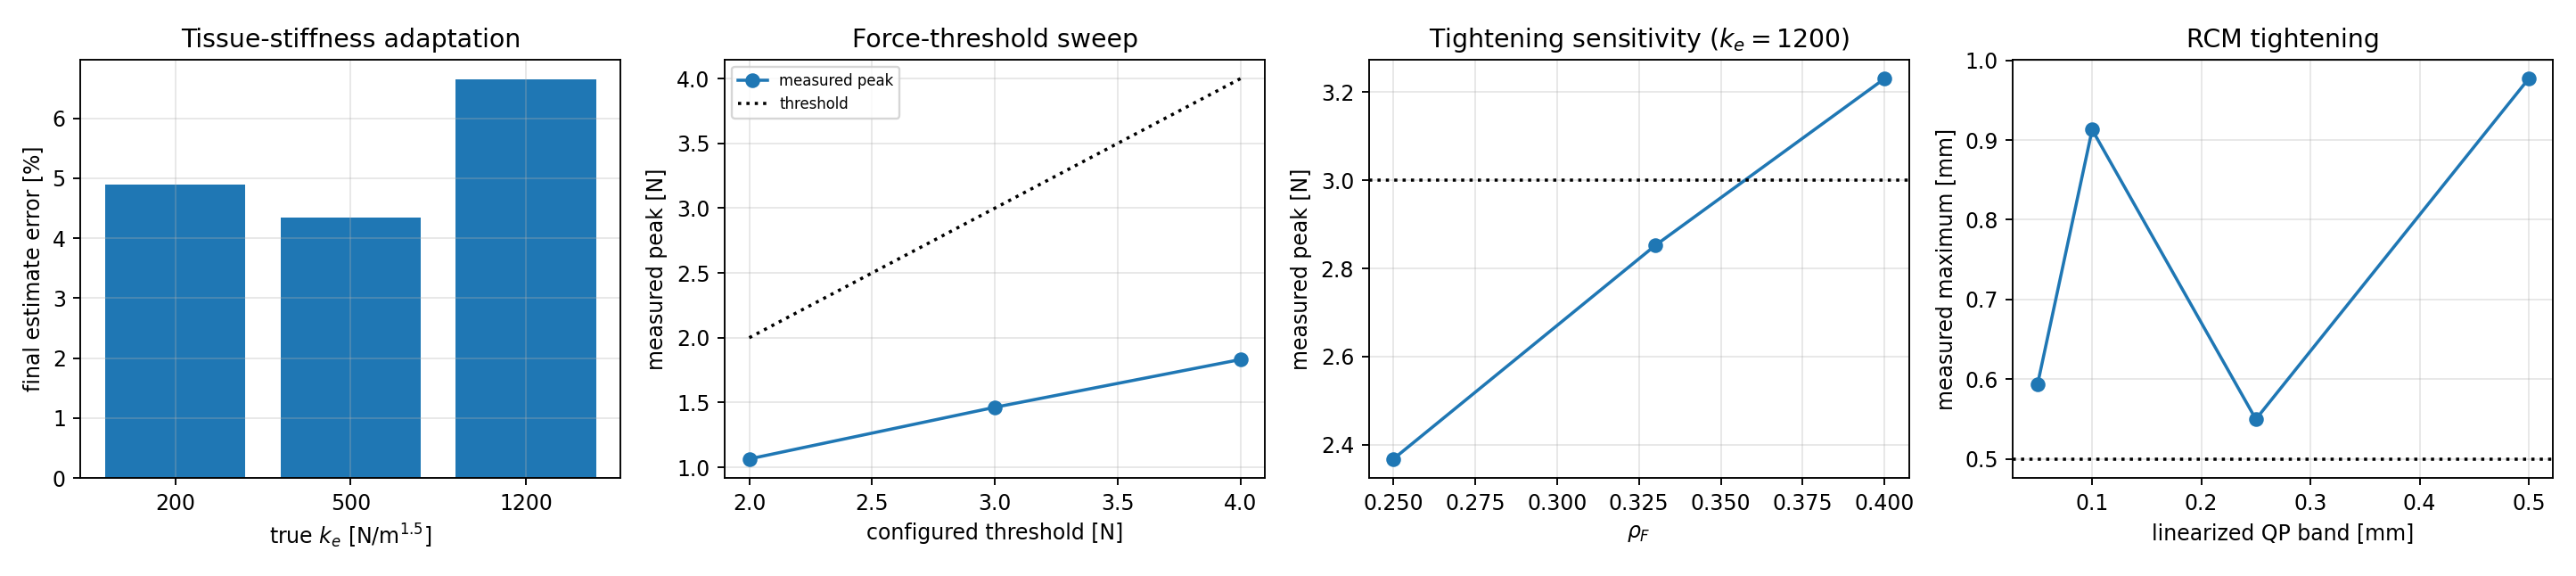

Write the Python code that produced this figure.
"""Multi-condition verification for the full-length v1 paper.

Sweeps tissue stiffness, force threshold, empirical force tightening, and the
linearized RCM band.
The output is intended to test whether the main conclusions survive changes in
the simulated operating condition rather than one nominal episode.
"""

from __future__ import annotations

import json
from pathlib import Path
import sys

import matplotlib
matplotlib.use("Agg")
import matplotlib.pyplot as plt
import numpy as np

sys.path.insert(0, str(Path(__file__).parent))
import lap_verify as verify


def main():
    out = {"tissue": {}, "force_threshold": {}, "force_tightening": {}, "rcm_band": {}}

    for ke in (200.0, 500.0, 1200.0):
        log = verify.simulate(
            target_pen=0.04,
            push=False,
            true_ke=ke,
            force_limit=3.0,
        )
        out["tissue"][str(int(ke))] = {
            "peak_force_N": float(log["F_tissue"].max()),
            "ke_hat": float(log["ke_hat"][-1]),
            "relative_error_pct": float(abs(log["ke_hat"][-1] - ke) / ke * 100.0),
        }

    for limit in (2.0, 3.0, 4.0):
        log = verify.simulate(
            target_pen=0.06,
            push=False,
            force_limit=limit,
        )
        out["force_threshold"][f"{limit:.0f}"] = {
            "peak_force_N": float(log["F_tissue"].max()),
        }

    for rho in (0.25, 0.33, 0.40):
        log = verify.simulate(
            target_pen=0.04,
            push=False,
            true_ke=1200.0,
            force_limit=3.0,
            force_tightening=rho,
        )
        out["force_tightening"][f"{rho:.2f}"] = {
            "peak_force_N": float(log["F_tissue"].max()),
        }

    for band_mm in (0.05, 0.10, 0.25, 0.50):
        log = verify.simulate(
            target_pen=0.015,
            push=True,
            rcm_band=band_mm * 1.0e-3,
        )
        out["rcm_band"][f"{band_mm:.2f}"] = {
            "max_rcm_mm": float(log["rcm"].max()),
        }

    print("\n== Tissue stiffness sweep ==")
    for key, value in out["tissue"].items():
        print(
            f"k={key:>4} N/m^1.5: peak={value['peak_force_N']:.2f} N, "
            f"khat={value['ke_hat']:.1f}, error={value['relative_error_pct']:.1f}%"
        )
    print("\n== Force-threshold sweep ==")
    for key, value in out["force_threshold"].items():
        print(f"limit={key} N: peak={value['peak_force_N']:.2f} N")
    print("\n== Force-tightening sensitivity (k=1200 N/m^1.5) ==")
    for key, value in out["force_tightening"].items():
        print(f"rho={key}: peak={value['peak_force_N']:.2f} N")
    print("\n== RCM-band sweep ==")
    for key, value in out["rcm_band"].items():
        print(f"linear band={key} mm: measured max={value['max_rcm_mm']:.3f} mm")

    fig, axes = plt.subplots(1, 4, figsize=(17.0, 3.8))
    tissue_keys = list(out["tissue"])
    axes[0].bar(
        tissue_keys,
        [out["tissue"][key]["relative_error_pct"] for key in tissue_keys],
        color="tab:blue",
    )
    axes[0].set_title("Tissue-stiffness adaptation")
    axes[0].set_xlabel(r"true $k_e$ [N/m$^{1.5}$]")
    axes[0].set_ylabel("final estimate error [%]")

    force_keys = list(out["force_threshold"])
    limits = np.asarray([float(key) for key in force_keys])
    peaks = np.asarray([out["force_threshold"][key]["peak_force_N"] for key in force_keys])
    axes[1].plot(limits, peaks, "o-", label="measured peak")
    axes[1].plot(limits, limits, "k:", label="threshold")
    axes[1].set_title("Force-threshold sweep")
    axes[1].set_xlabel("configured threshold [N]")
    axes[1].set_ylabel("measured peak [N]")
    axes[1].legend(fontsize=7)

    rho_keys = list(out["force_tightening"])
    axes[2].plot(
        [float(key) for key in rho_keys],
        [out["force_tightening"][key]["peak_force_N"] for key in rho_keys],
        "o-",
    )
    axes[2].axhline(3.0, color="k", ls=":")
    axes[2].set_title(r"Tightening sensitivity ($k_e=1200$)")
    axes[2].set_xlabel(r"$\rho_F$")
    axes[2].set_ylabel("measured peak [N]")

    band_keys = list(out["rcm_band"])
    axes[3].plot(
        [float(key) for key in band_keys],
        [out["rcm_band"][key]["max_rcm_mm"] for key in band_keys],
        "o-",
    )
    axes[3].axhline(0.5, color="k", ls=":")
    axes[3].set_title("RCM tightening")
    axes[3].set_xlabel("linearized QP band [mm]")
    axes[3].set_ylabel("measured maximum [mm]")

    for axis in axes:
        axis.grid(alpha=0.3)
    fig.tight_layout()
    root = Path(__file__).parent
    fig.savefig(root / "lap_sweep.png", dpi=170)
    (root / "lap_sweep.json").write_text(json.dumps(out, indent=2))


if __name__ == "__main__":
    main()
